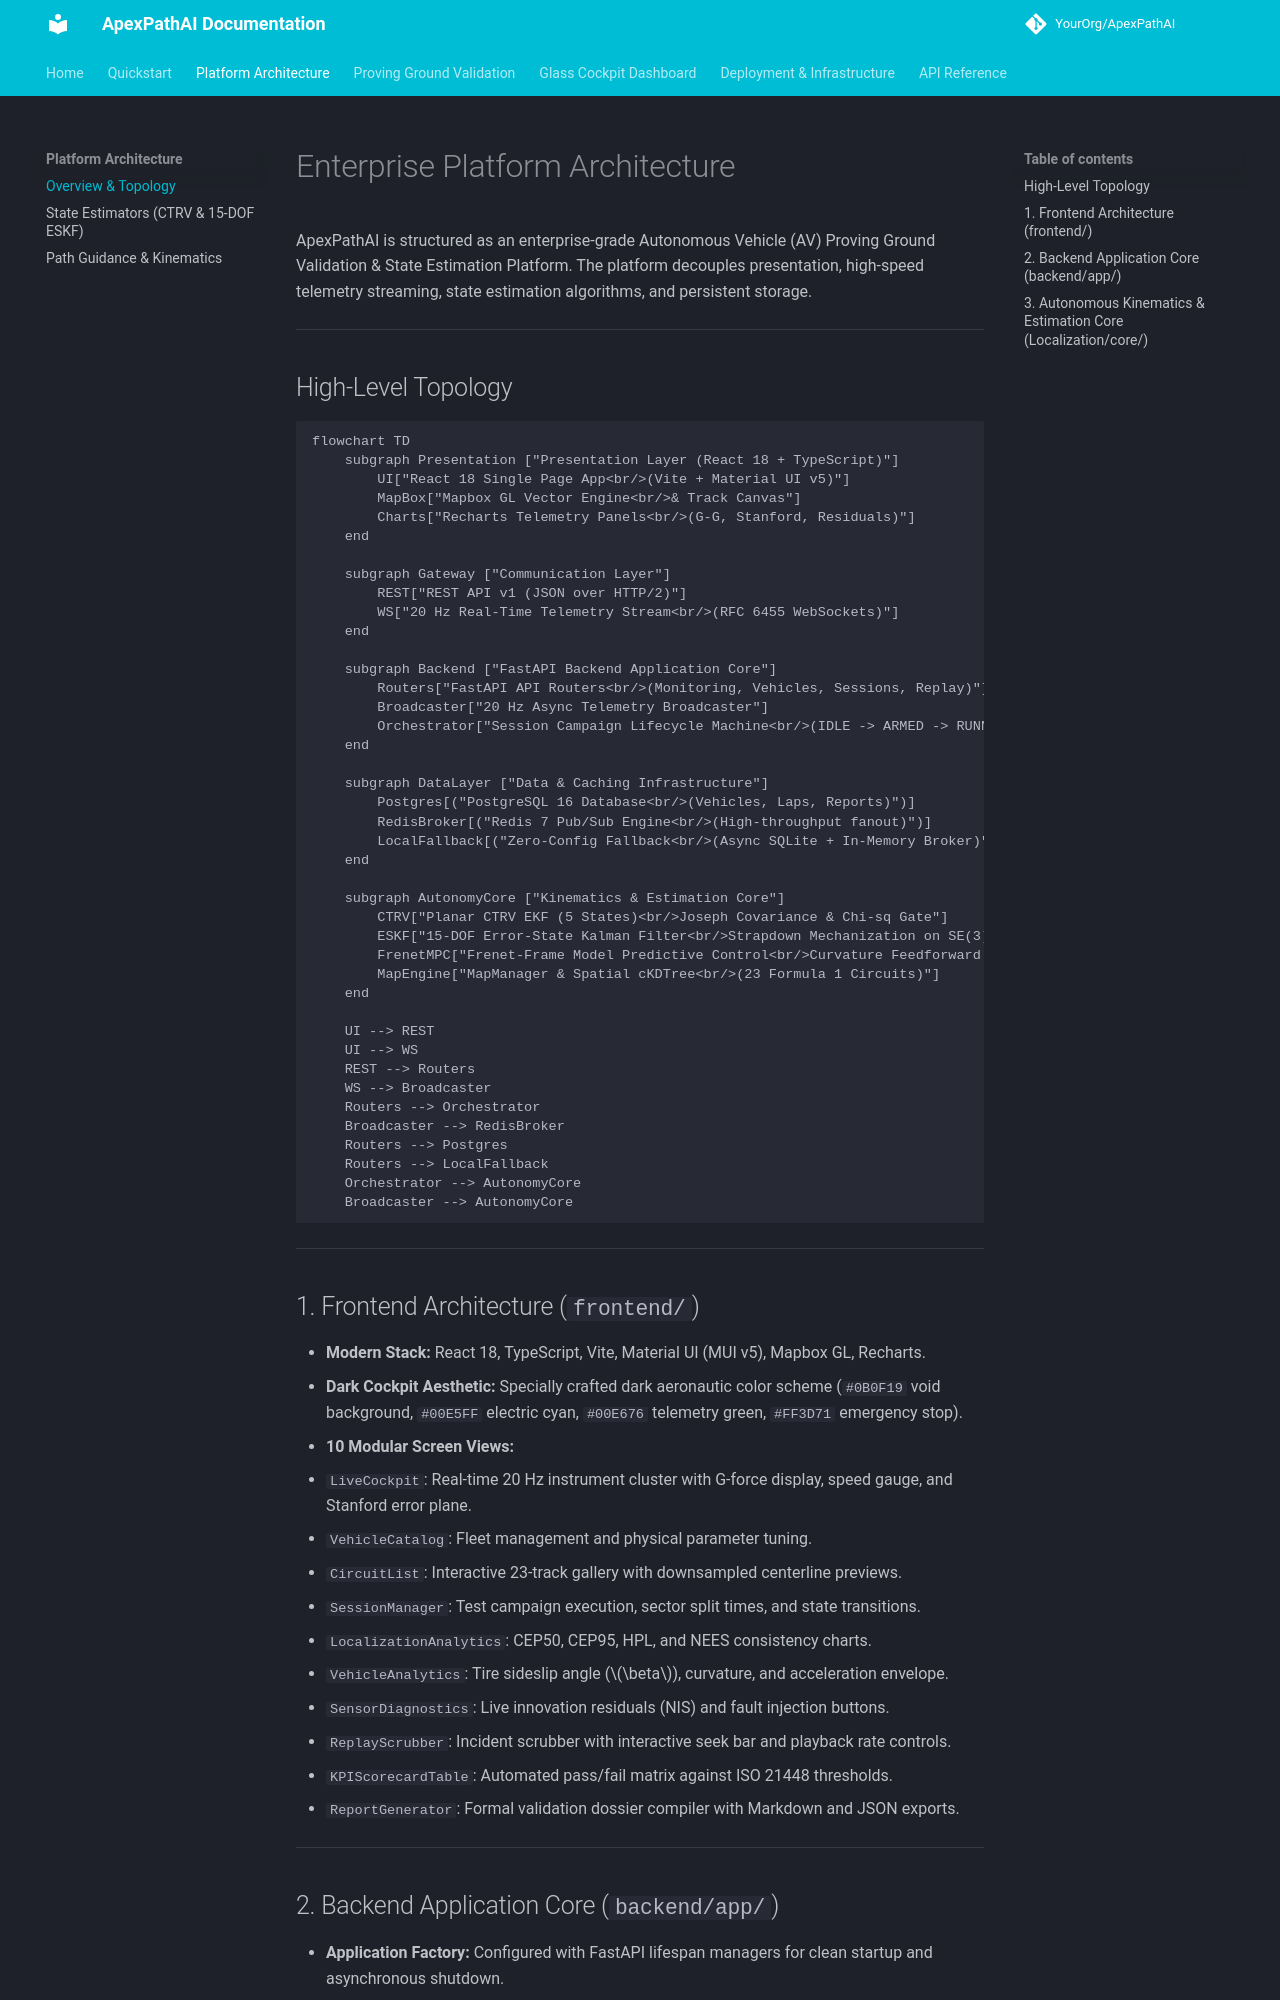

repository: joseantonioms7/OpenRaceStack · page: architecture/platform_overview/index.html · generator: mkdocs

# Enterprise Platform Architecture

ApexPathAI is structured as an enterprise-grade Autonomous Vehicle (AV) Proving Ground Validation & State Estimation Platform. The platform decouples presentation, high-speed telemetry streaming, state estimation algorithms, and persistent storage.

---

## High-Level Topology

```mermaid
flowchart TD
    subgraph Presentation ["Presentation Layer (React 18 + TypeScript)"]
        UI["React 18 Single Page App<br/>(Vite + Material UI v5)"]
        MapBox["Mapbox GL Vector Engine<br/>& Track Canvas"]
        Charts["Recharts Telemetry Panels<br/>(G-G, Stanford, Residuals)"]
    end

    subgraph Gateway ["Communication Layer"]
        REST["REST API v1 (JSON over HTTP/2)"]
        WS["20 Hz Real-Time Telemetry Stream<br/>(RFC 6455 WebSockets)"]
    end

    subgraph Backend ["FastAPI Backend Application Core"]
        Routers["FastAPI API Routers<br/>(Monitoring, Vehicles, Sessions, Replay)"]
        Broadcaster["20 Hz Async Telemetry Broadcaster"]
        Orchestrator["Session Campaign Lifecycle Machine<br/>(IDLE -> ARMED -> RUNNING -> COMPLETED)"]
    end

    subgraph DataLayer ["Data & Caching Infrastructure"]
        Postgres[("PostgreSQL 16 Database<br/>(Vehicles, Laps, Reports)")]
        RedisBroker[("Redis 7 Pub/Sub Engine<br/>(High-throughput fanout)")]
        LocalFallback[("Zero-Config Fallback<br/>(Async SQLite + In-Memory Broker)")]
    end

    subgraph AutonomyCore ["Kinematics & Estimation Core"]
        CTRV["Planar CTRV EKF (5 States)<br/>Joseph Covariance & Chi-sq Gate"]
        ESKF["15-DOF Error-State Kalman Filter<br/>Strapdown Mechanization on SE(3)"]
        FrenetMPC["Frenet-Frame Model Predictive Control<br/>Curvature Feedforward & Slew Gating"]
        MapEngine["MapManager & Spatial cKDTree<br/>(23 Formula 1 Circuits)"]
    end

    UI --> REST
    UI --> WS
    REST --> Routers
    WS --> Broadcaster
    Routers --> Orchestrator
    Broadcaster --> RedisBroker
    Routers --> Postgres
    Routers --> LocalFallback
    Orchestrator --> AutonomyCore
    Broadcaster --> AutonomyCore
```

---

## 1. Frontend Architecture (`frontend/`)

- **Modern Stack:** React 18, TypeScript, Vite, Material UI (MUI v5), Mapbox GL, Recharts.
- **Dark Cockpit Aesthetic:** Specially crafted dark aeronautic color scheme (`#0B0F19` void background, `#00E5FF` electric cyan, `#00E676` telemetry green, `#FF3D71` emergency stop).
- **10 Modular Screen Views:**
  1. `LiveCockpit`: Real-time 20 Hz instrument cluster with G-force display, speed gauge, and Stanford error plane.
  2. `VehicleCatalog`: Fleet management and physical parameter tuning.
  3. `CircuitList`: Interactive 23-track gallery with downsampled centerline previews.
  4. `SessionManager`: Test campaign execution, sector split times, and state transitions.
  5. `LocalizationAnalytics`: CEP50, CEP95, HPL, and NEES consistency charts.
  6. `VehicleAnalytics`: Tire sideslip angle ($\beta$), curvature, and acceleration envelope.
  7. `SensorDiagnostics`: Live innovation residuals (NIS) and fault injection buttons.
  8. `ReplayScrubber`: Incident scrubber with interactive seek bar and playback rate controls.
  9. `KPIScorecardTable`: Automated pass/fail matrix against ISO 21448 thresholds.
  10. `ReportGenerator`: Formal validation dossier compiler with Markdown and JSON exports.

---
